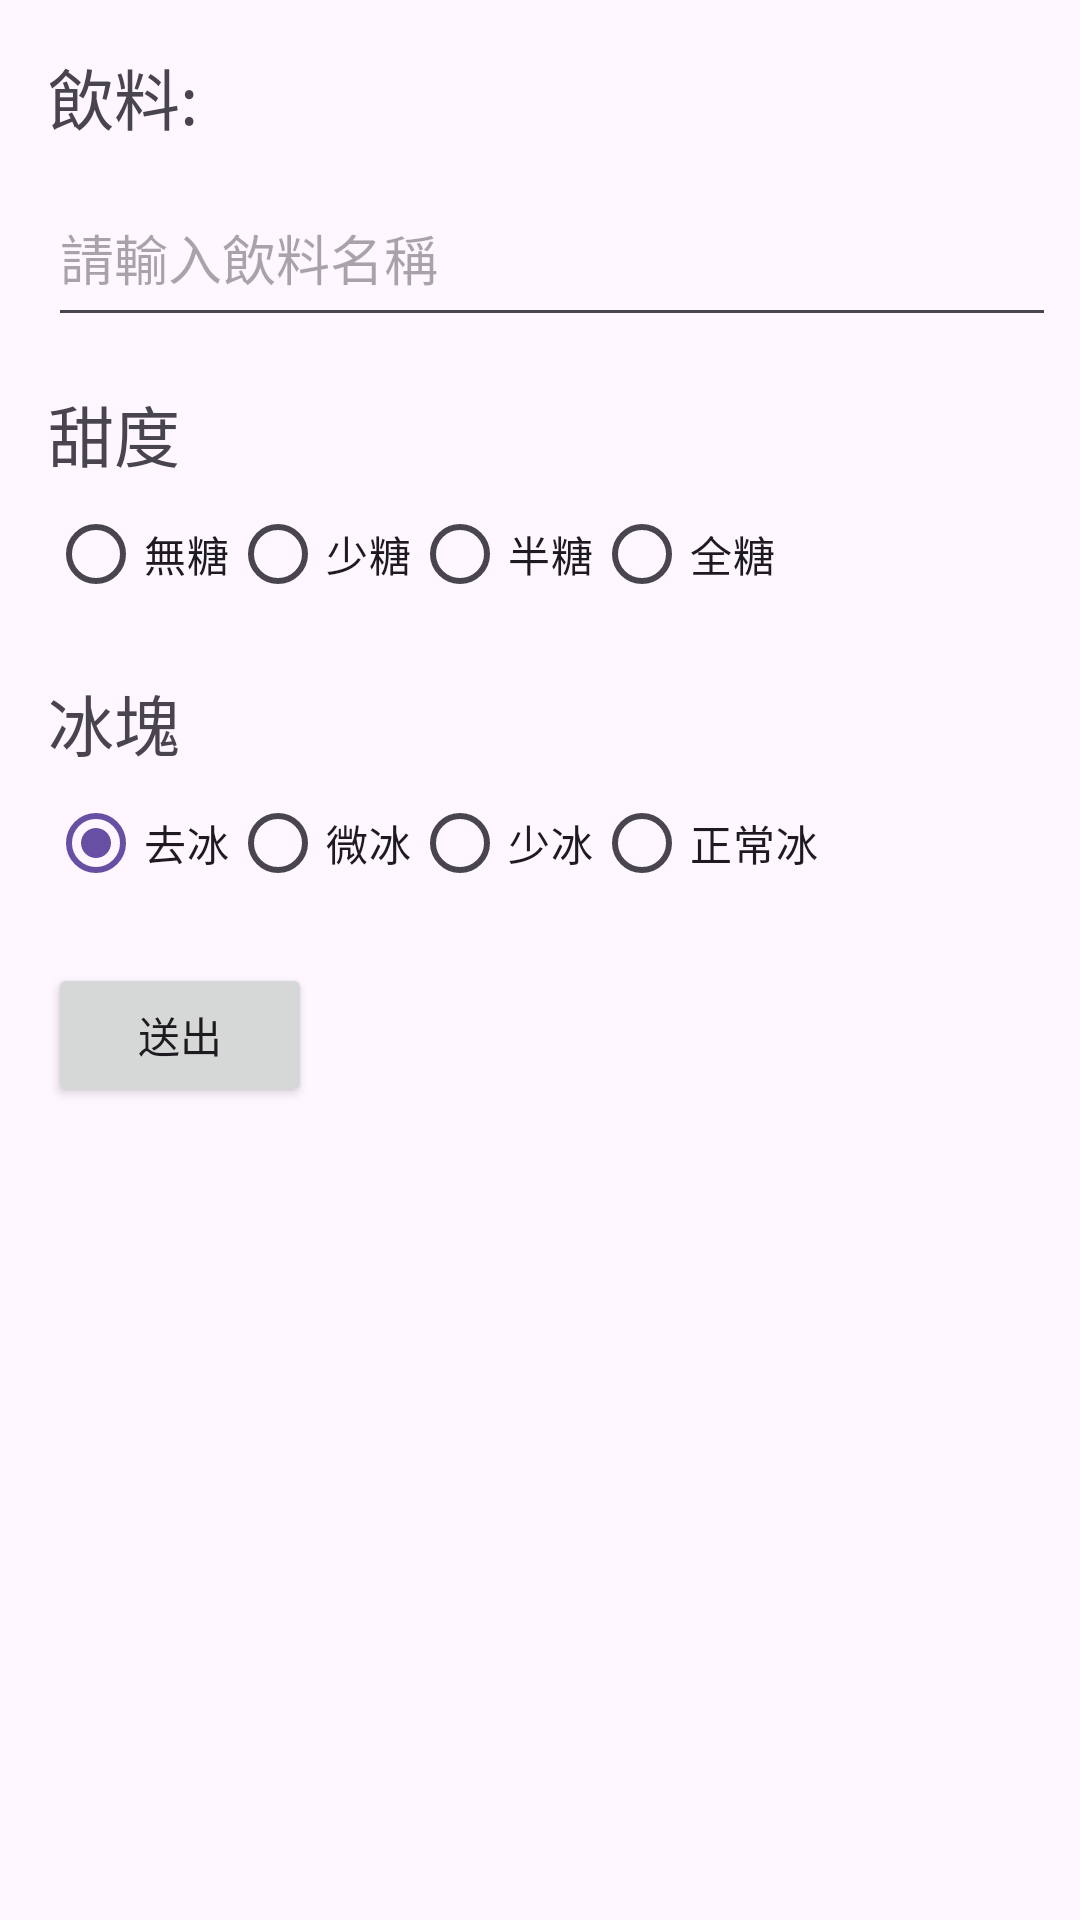

This screen was rendered from an Android layout file. Write that file and the resources it references.
<!-- AndroidManifest.xml: application theme Theme.Activity_HW -->
<!-- res/layout/activity_main2.xml -->
<?xml version="1.0" encoding="utf-8"?>
<androidx.constraintlayout.widget.ConstraintLayout xmlns:android="http://schemas.android.com/apk/res/android"
    xmlns:app="http://schemas.android.com/apk/res-auto"
    xmlns:tools="http://schemas.android.com/tools"
    android:id="@+id/main"
    android:layout_width="match_parent"
    android:layout_height="match_parent"
    tools:context=".MainActivity2">

    <TextView
        android:id="@+id/textView3"
        android:layout_width="wrap_content"
        android:layout_height="wrap_content"
        android:layout_marginStart="16dp"
        android:layout_marginTop="16dp"
        android:text="飲料:"
        android:textSize="22sp"

        app:layout_constraintStart_toStartOf="parent"
        app:layout_constraintTop_toTopOf="parent"/>

    <EditText
        android:id="@+id/ed_drink"
        android:layout_width="0dp"
        android:layout_height="56dp"
        android:layout_marginTop="8dp"
        android:layout_marginEnd="8dp"
        android:ems="10"
        android:hint="請輸入飲料名稱"
        android:inputType="textPersonName"

        app:layout_constraintEnd_toEndOf="parent"
        app:layout_constraintStart_toStartOf="@+id/textView3"
        app:layout_constraintTop_toBottomOf="@+id/textView3"/>

    <TextView
        android:id="@+id/textView4"
        android:layout_width="wrap_content"
        android:layout_height="wrap_content"
        android:layout_marginTop="16dp"
        android:text="甜度"
        android:textSize="22sp"

        app:layout_constraintStart_toStartOf="@+id/textView3"
        app:layout_constraintTop_toBottomOf="@id/ed_drink"/>

    <RadioGroup
        android:id="@+id/radioGroup"
        android:layout_width="wrap_content"
        android:layout_height="wrap_content"
        android:orientation="horizontal"

        app:layout_constraintStart_toStartOf="@id/textView3"
        app:layout_constraintTop_toBottomOf="@id/textView4">

        <RadioButton
            android:id="@+id/radioButton2"
            android:layout_width="wrap_content"
            android:layout_height="wrap_content"
            android:layout_weight="1"
            android:text="無糖" />

        <RadioButton
            android:id="@+id/radioButton"
            android:layout_width="wrap_content"
            android:layout_height="wrap_content"
            android:layout_weight="1"
            android:text="少糖" />

        <RadioButton
            android:id="@+id/radioButton3"
            android:layout_width="wrap_content"
            android:layout_height="wrap_content"
            android:layout_weight="1"
            android:text="半糖" />

        <RadioButton
            android:id="@+id/radioButton4"
            android:layout_width="wrap_content"
            android:layout_height="wrap_content"
            android:layout_weight="1"
            android:text="全糖" />
    </RadioGroup>

    <TextView
        android:id="@+id/textView5"
        android:layout_width="wrap_content"
        android:layout_height="wrap_content"
        android:layout_marginTop="16dp"
        android:text="冰塊"
        android:textSize="22sp"

        app:layout_constraintStart_toStartOf="@+id/textView3"
        app:layout_constraintTop_toBottomOf="@+id/radioGroup"/>

    <RadioGroup
        android:id="@+id/radioGroup2"
        android:layout_width="wrap_content"
        android:layout_height="wrap_content"
        android:orientation="horizontal"

        app:layout_constraintStart_toStartOf="@+id/textView3"
        app:layout_constraintTop_toBottomOf="@+id/textView5">

        <RadioButton
            android:id="@+id/radioButton5"
            android:layout_width="wrap_content"
            android:layout_height="wrap_content"
            android:layout_weight="1"
            android:checked="true"
            android:text="去冰" />

        <RadioButton
            android:id="@+id/radioButton6"
            android:layout_width="wrap_content"
            android:layout_height="wrap_content"
            android:layout_weight="1"
            android:text="微冰" />

        <RadioButton
            android:id="@+id/radioButton7"
            android:layout_width="wrap_content"
            android:layout_height="wrap_content"
            android:layout_weight="1"
            android:text="少冰" />

        <RadioButton
            android:id="@+id/radioButton8"
            android:layout_width="wrap_content"
            android:layout_height="wrap_content"
            android:layout_weight="1"
            android:text="正常冰"/>
    </RadioGroup>

    <Button
        android:id="@+id/btn_send"
        android:layout_width="wrap_content"
        android:layout_height="wrap_content"
        android:layout_marginTop="16dp"
        android:text="送出"

        app:layout_constraintStart_toStartOf="@+id/textView3"
        app:layout_constraintTop_toBottomOf="@+id/radioGroup2"/>

</androidx.constraintlayout.widget.ConstraintLayout>
<!-- resources referenced by this layout -->
<resources>
  <style name="Theme.Activity_HW" parent="Base.Theme.Activity_HW" />
  <style name="Base.Theme.Activity_HW" parent="Theme.Material3.DayNight.NoActionBar">
          
          
      </style>
</resources>
